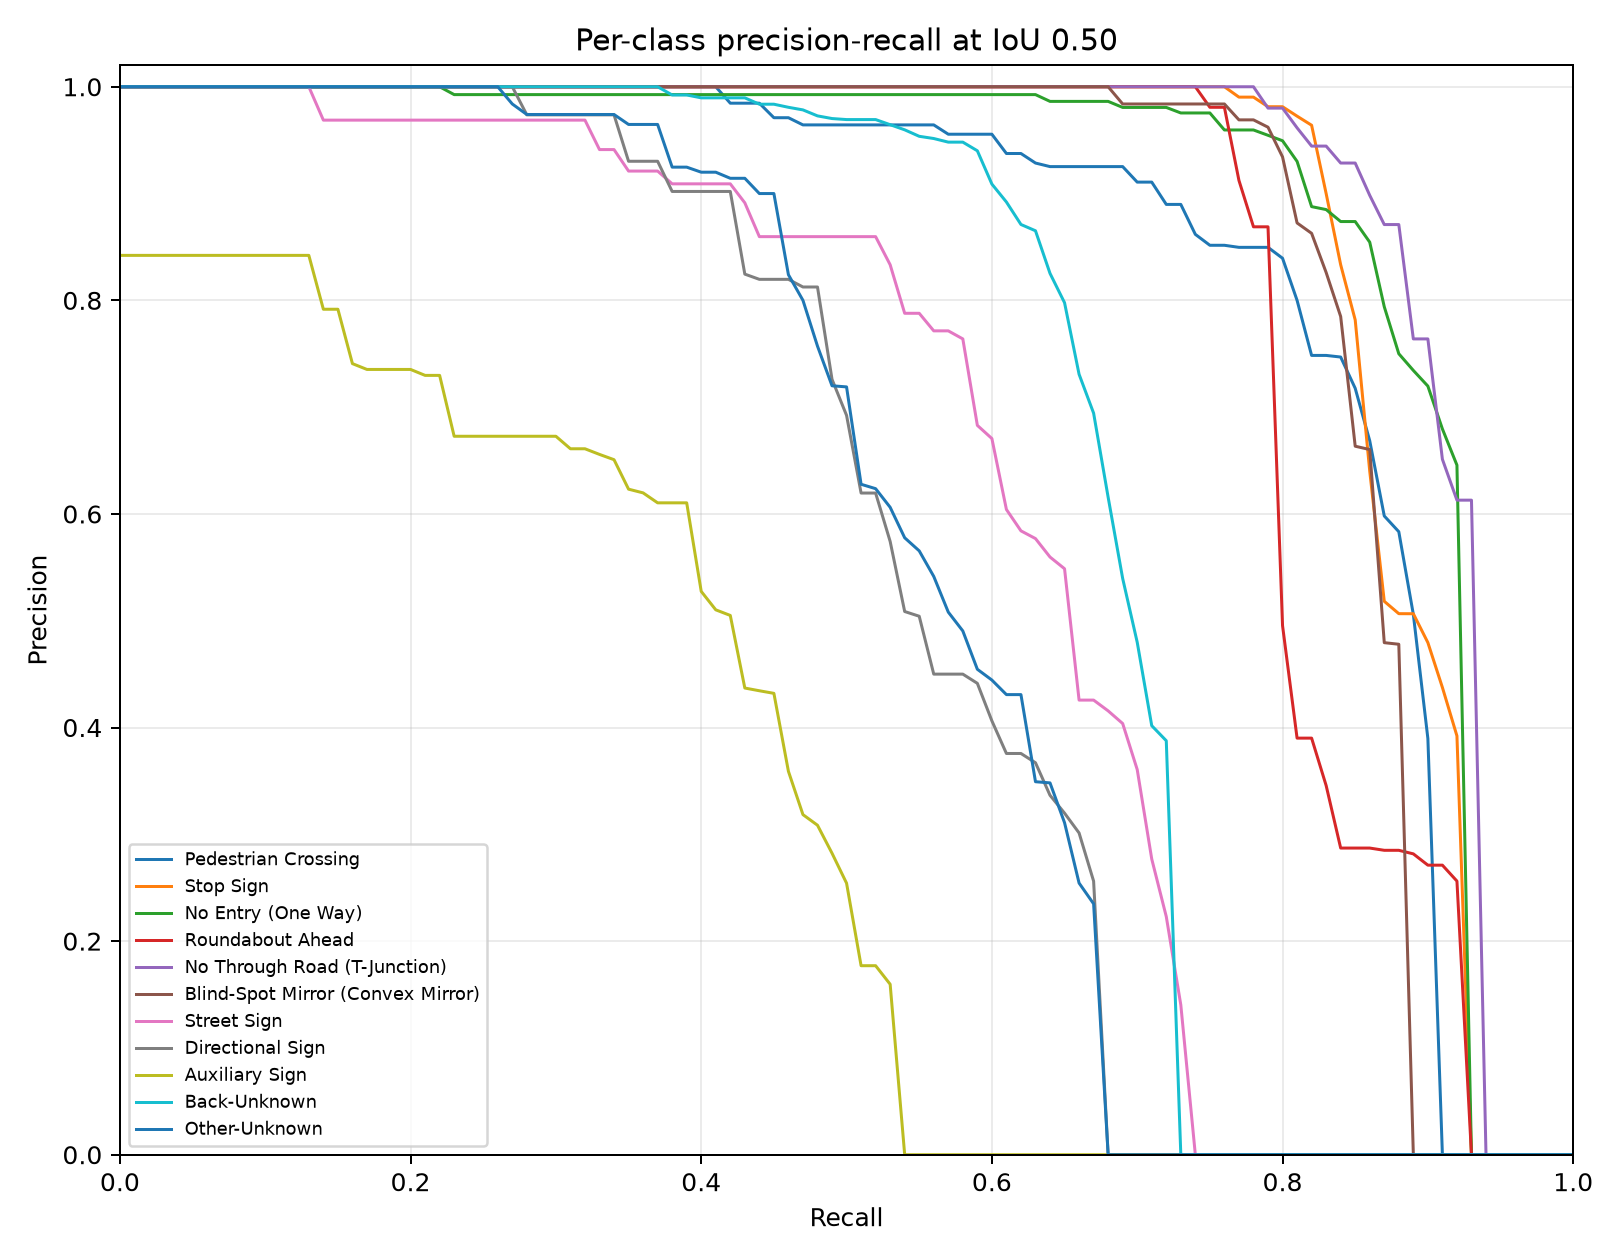

The table this chart was drawn from, first rows:
category_id, category_name, iou, recall, precision, score
0, Pedestrian Crossing, 0.5, 0.0, 1.0, 0.9928
0, Pedestrian Crossing, 0.5, 0.01, 1.0, 0.9918
0, Pedestrian Crossing, 0.5, 0.02, 1.0, 0.9913
0, Pedestrian Crossing, 0.5, 0.03, 1.0, 0.9904
0, Pedestrian Crossing, 0.5, 0.04, 1.0, 0.9903
0, Pedestrian Crossing, 0.5, 0.05, 1.0, 0.9899
0, Pedestrian Crossing, 0.5, 0.06, 1.0, 0.9899
0, Pedestrian Crossing, 0.5, 0.07, 1.0, 0.9892
0, Pedestrian Crossing, 0.5, 0.08, 1.0, 0.9892
0, Pedestrian Crossing, 0.5, 0.09, 1.0, 0.9891
0, Pedestrian Crossing, 0.5, 0.1, 1.0, 0.9884
0, Pedestrian Crossing, 0.5, 0.11, 1.0, 0.9883
0, Pedestrian Crossing, 0.5, 0.12, 1.0, 0.988
0, Pedestrian Crossing, 0.5, 0.13, 1.0, 0.9878
0, Pedestrian Crossing, 0.5, 0.14, 1.0, 0.9872
0, Pedestrian Crossing, 0.5, 0.15, 1.0, 0.9867
0, Pedestrian Crossing, 0.5, 0.16, 1.0, 0.9867
0, Pedestrian Crossing, 0.5, 0.17, 1.0, 0.9863
0, Pedestrian Crossing, 0.5, 0.18, 1.0, 0.9863
0, Pedestrian Crossing, 0.5, 0.19, 1.0, 0.9859
0, Pedestrian Crossing, 0.5, 0.2, 1.0, 0.985
0, Pedestrian Crossing, 0.5, 0.21, 1.0, 0.9849
0, Pedestrian Crossing, 0.5, 0.22, 1.0, 0.9845
0, Pedestrian Crossing, 0.5, 0.23, 1.0, 0.9842
0, Pedestrian Crossing, 0.5, 0.24, 1.0, 0.9838
0, Pedestrian Crossing, 0.5, 0.25, 1.0, 0.9838
0, Pedestrian Crossing, 0.5, 0.26, 1.0, 0.9831
0, Pedestrian Crossing, 0.5, 0.27, 1.0, 0.9828
0, Pedestrian Crossing, 0.5, 0.28, 1.0, 0.9827
0, Pedestrian Crossing, 0.5, 0.29, 1.0, 0.9823
0, Pedestrian Crossing, 0.5, 0.3, 1.0, 0.9819
0, Pedestrian Crossing, 0.5, 0.31, 1.0, 0.9806
0, Pedestrian Crossing, 0.5, 0.32, 1.0, 0.9806
0, Pedestrian Crossing, 0.5, 0.33, 1.0, 0.98
0, Pedestrian Crossing, 0.5, 0.34, 1.0, 0.9786
0, Pedestrian Crossing, 0.5, 0.35, 1.0, 0.9772
0, Pedestrian Crossing, 0.5, 0.36, 1.0, 0.9771
0, Pedestrian Crossing, 0.5, 0.37, 1.0, 0.9768
0, Pedestrian Crossing, 0.5, 0.38, 1.0, 0.9757
0, Pedestrian Crossing, 0.5, 0.39, 1.0, 0.9755
0, Pedestrian Crossing, 0.5, 0.4, 1.0, 0.975
0, Pedestrian Crossing, 0.5, 0.41, 1.0, 0.9749
0, Pedestrian Crossing, 0.5, 0.42, 0.9846, 0.9718
0, Pedestrian Crossing, 0.5, 0.43, 0.9846, 0.9714
0, Pedestrian Crossing, 0.5, 0.44, 0.9846, 0.9704
0, Pedestrian Crossing, 0.5, 0.45, 0.971, 0.968
0, Pedestrian Crossing, 0.5, 0.46, 0.971, 0.9652
0, Pedestrian Crossing, 0.5, 0.47, 0.9643, 0.9618
0, Pedestrian Crossing, 0.5, 0.48, 0.9643, 0.9596
0, Pedestrian Crossing, 0.5, 0.49, 0.9643, 0.9537
0, Pedestrian Crossing, 0.5, 0.5, 0.9643, 0.953
0, Pedestrian Crossing, 0.5, 0.51, 0.9643, 0.9522
0, Pedestrian Crossing, 0.5, 0.52, 0.9643, 0.9466
0, Pedestrian Crossing, 0.5, 0.53, 0.9643, 0.9415
0, Pedestrian Crossing, 0.5, 0.54, 0.9643, 0.9233
0, Pedestrian Crossing, 0.5, 0.55, 0.9643, 0.9144
0, Pedestrian Crossing, 0.5, 0.56, 0.9643, 0.9014
0, Pedestrian Crossing, 0.5, 0.57, 0.9556, 0.892
0, Pedestrian Crossing, 0.5, 0.58, 0.9556, 0.8911
0, Pedestrian Crossing, 0.5, 0.59, 0.9556, 0.888
... 1,051 more rows
